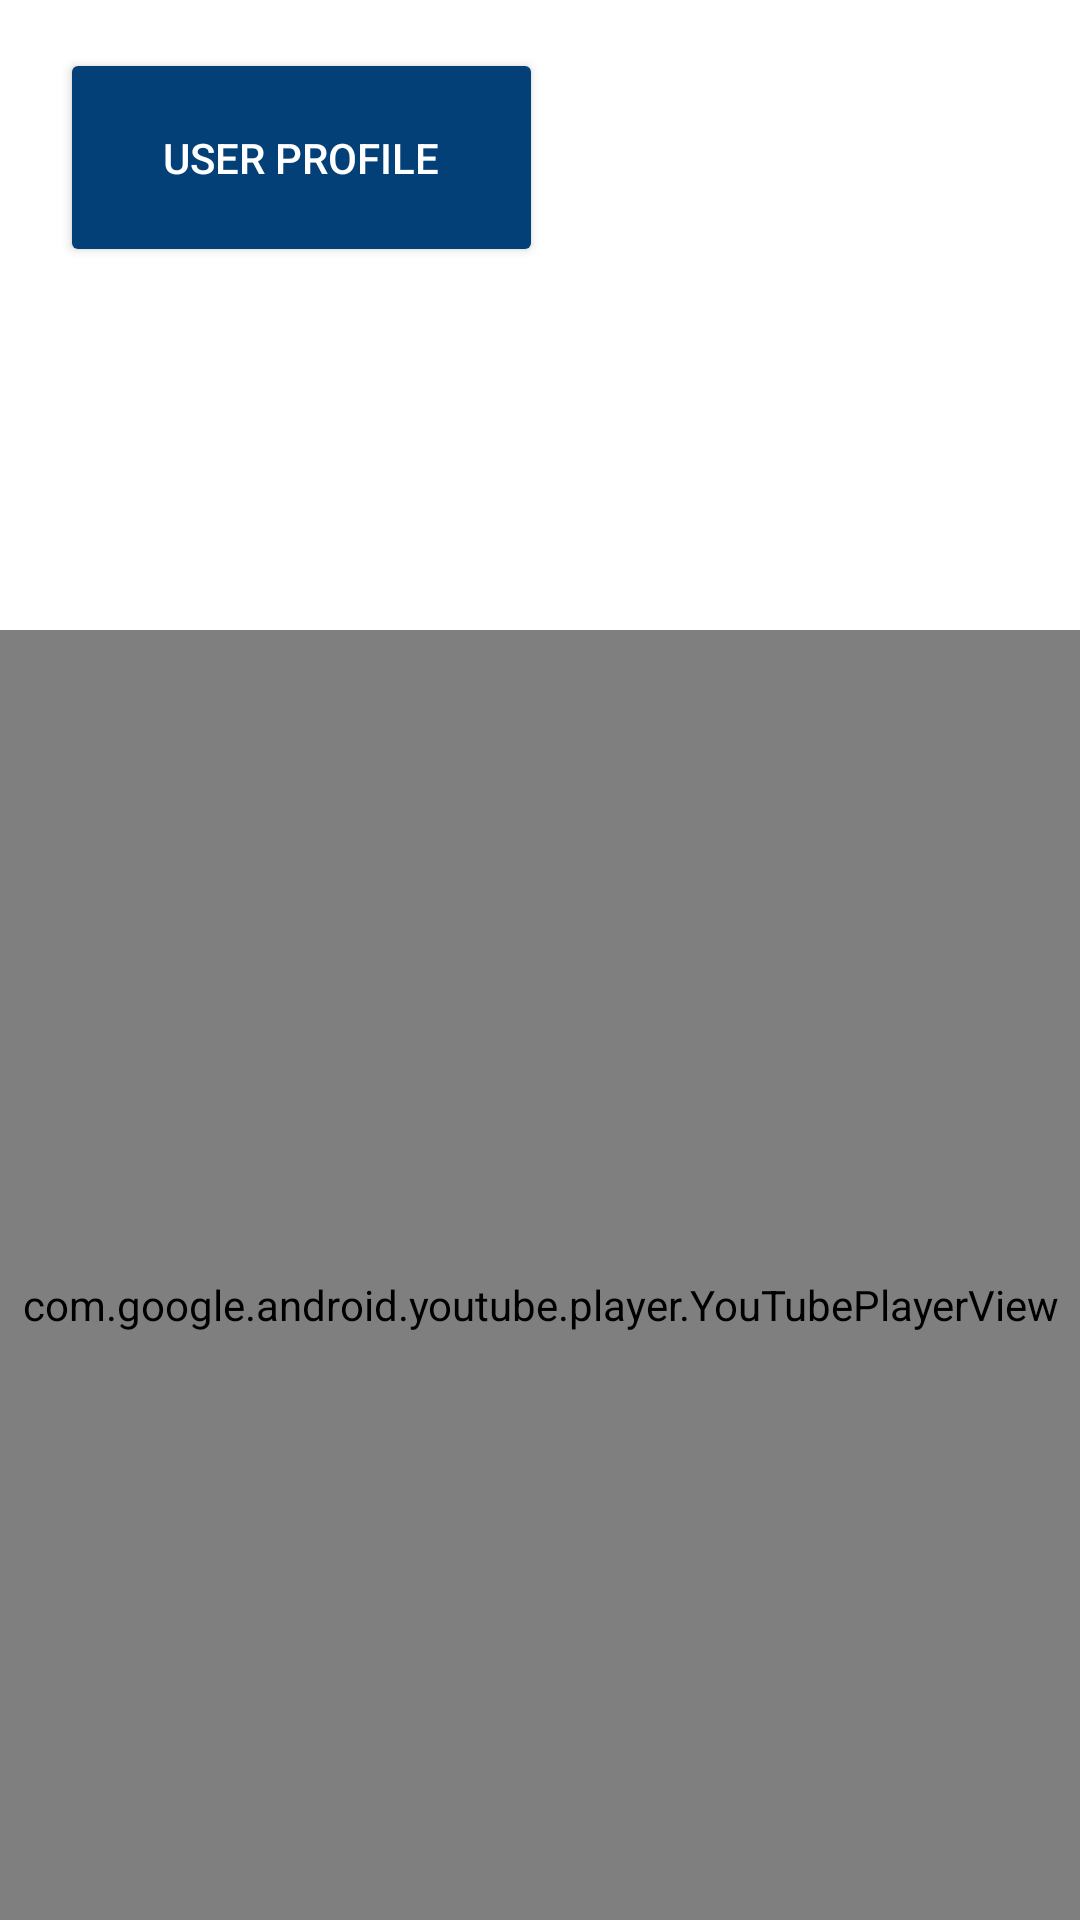

Layout XML and referenced resources for this Android screen:
<!-- AndroidManifest.xml: application theme Theme.Hired -->
<!-- res/layout/activity_videos.xml -->
<?xml version="1.0" encoding="utf-8"?>
<androidx.constraintlayout.widget.ConstraintLayout xmlns:android="http://schemas.android.com/apk/res/android"
    xmlns:app="http://schemas.android.com/apk/res-auto"
    xmlns:tools="http://schemas.android.com/tools"
    android:id="@+id/profileScrollView"
    android:layout_width="match_parent"
    android:layout_height="match_parent"
    tools:context=".VideoDisplay">

    <Button
        android:id="@+id/back_user"
        android:layout_width="161dp"
        android:layout_height="73dp"
        android:layout_marginTop="16dp"
        android:backgroundTint="@color/Blue"
        android:text="User Profile"
        android:textColor="@color/white"
        app:layout_constraintEnd_toEndOf="parent"
        app:layout_constraintHorizontal_bias="0.1"
        app:layout_constraintStart_toStartOf="parent"
        app:layout_constraintTop_toTopOf="parent" />

    <Button
        android:id="@+id/proceed"
        android:layout_width="135dp"
        android:layout_height="66dp"
        android:layout_marginTop="700dp"
        android:layout_marginBottom="100dp"
        android:backgroundTint="@color/TealBlue"
        android:text="Next"
        android:textColor="@color/white"
        app:layout_constraintBottom_toBottomOf="parent"
        app:layout_constraintEnd_toEndOf="parent"
        app:layout_constraintHorizontal_bias="0.907"
        app:layout_constraintStart_toStartOf="parent"
        app:layout_constraintTop_toTopOf="parent"
        app:layout_constraintVertical_bias="1.0" />

    <Button
        android:id="@+id/previous_video"
        android:layout_width="143dp"
        android:layout_height="66dp"
        android:layout_marginStart="44dp"
        android:layout_marginTop="700dp"
        android:layout_marginEnd="413dp"
        android:layout_marginBottom="100dp"
        android:backgroundTint="@color/TealBlue"
        android:text="Previous"
        android:textColor="@color/white"
        app:layout_constraintBottom_toBottomOf="parent"
        app:layout_constraintEnd_toEndOf="parent"
        app:layout_constraintHorizontal_bias="1.0"
        app:layout_constraintStart_toStartOf="parent"
        app:layout_constraintTop_toTopOf="parent"
        app:layout_constraintVertical_bias="1.0" />

    <com.google.android.youtube.player.YouTubePlayerView
        android:id="@+id/youtube"
        android:layout_width="575dp"
        android:layout_height="450dp"
        android:layout_marginTop="210dp"
        app:layout_constraintEnd_toEndOf="parent"
        app:layout_constraintStart_toStartOf="parent"
        app:layout_constraintTop_toTopOf="parent"/>

</androidx.constraintlayout.widget.ConstraintLayout>
<!-- resources referenced by this layout -->
<resources>
  <color name="Blue">#034078</color>
  <color name="TealBlue">#1282A2</color>
  <color name="white">#FFFFFFFF</color>
  <style name="Theme.Hired" parent="Theme.MaterialComponents.DayNight.DarkActionBar">
          
          <item name="colorPrimary">@color/purple_500</item>
          <item name="colorPrimaryVariant">@color/purple_700</item>
          <item name="colorOnPrimary">@color/white</item>
          
          <item name="colorSecondary">@color/teal_200</item>
          <item name="colorSecondaryVariant">@color/teal_700</item>
          <item name="colorOnSecondary">@color/black</item>
          
          <item name="android:statusBarColor" tools:targetApi="l">?attr/colorPrimaryVariant</item>
          
      </style>
  <color name="purple_500">#FF6200EE</color>
  <color name="purple_700">#FF3700B3</color>
  <color name="teal_200">#FF03DAC5</color>
  <color name="teal_700">#FF018786</color>
  <color name="black">#FF000000</color>
</resources>
